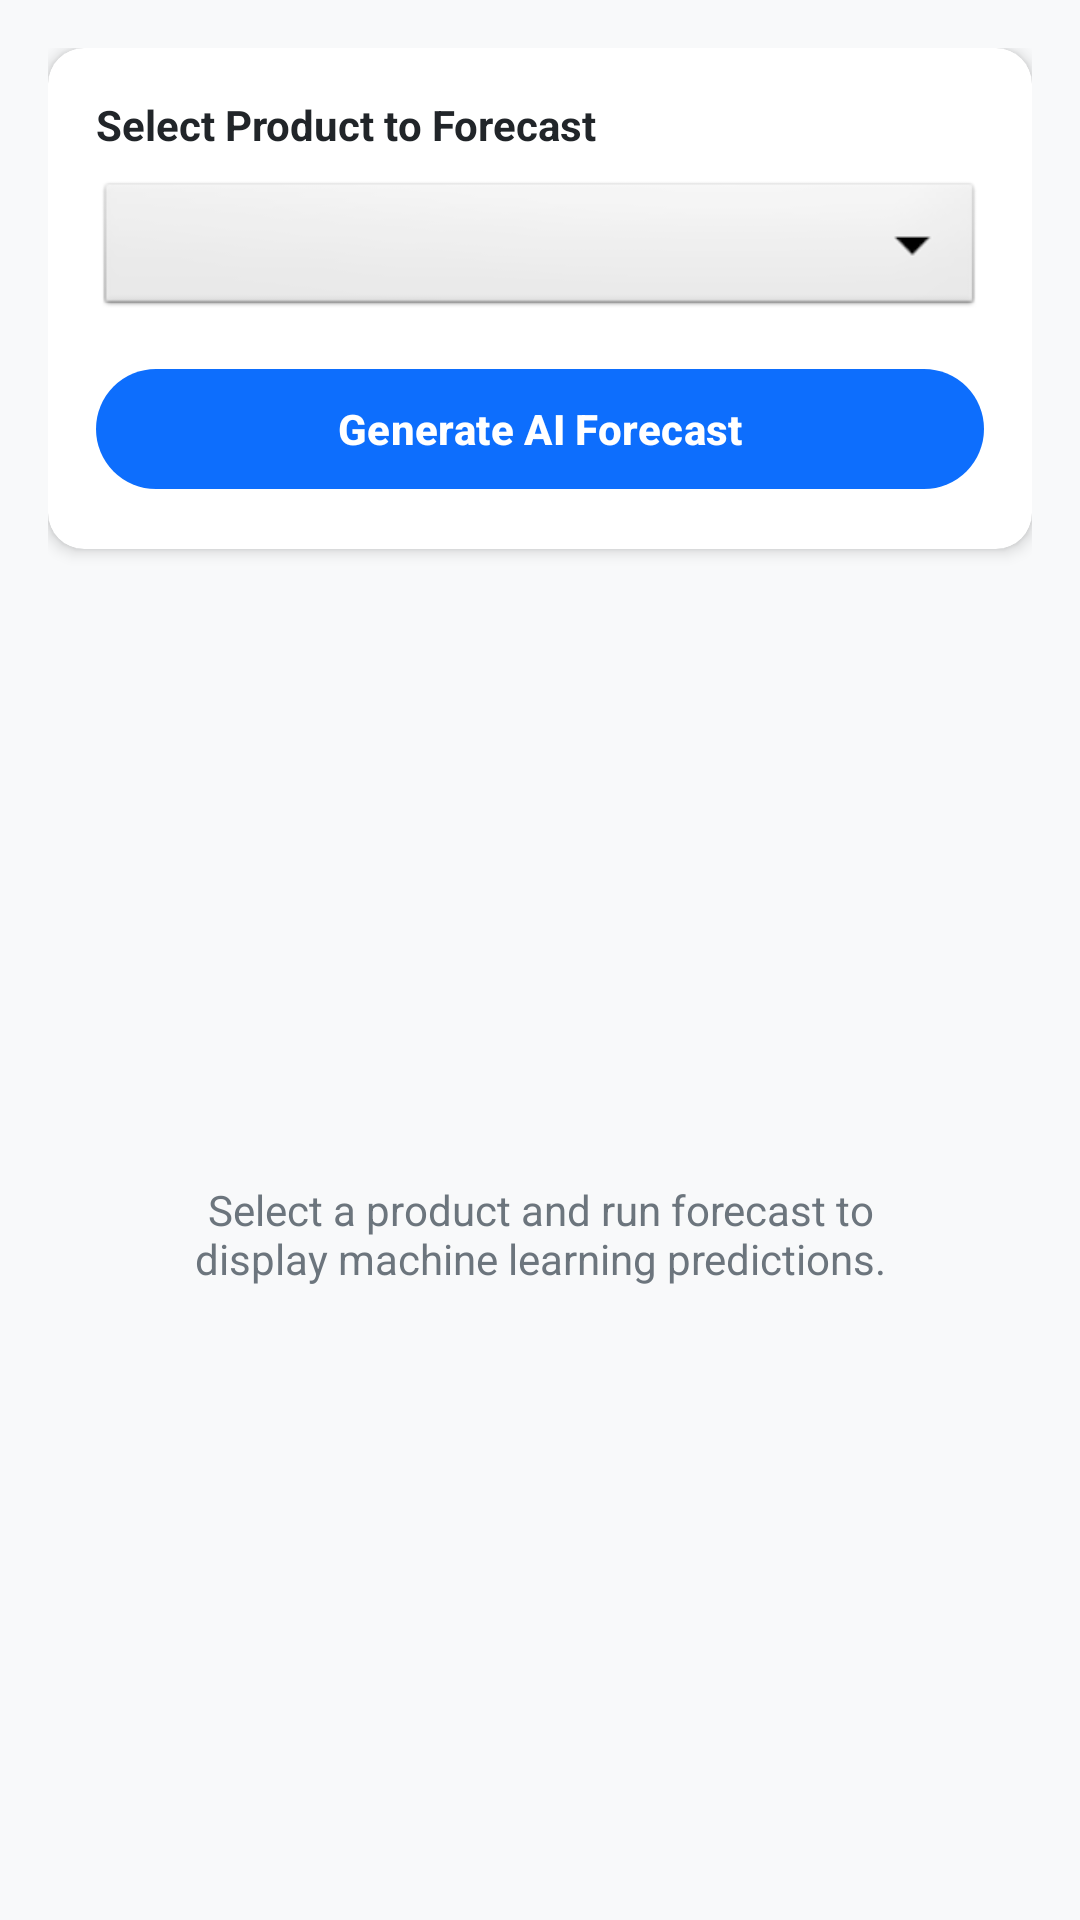

Write the Android layout XML for this screen, with the resource values it uses.
<!-- AndroidManifest.xml: application theme Theme.DemandForecasting -->
<!-- res/layout/fragment_forecast.xml -->
<?xml version="1.0" encoding="utf-8"?>
<LinearLayout xmlns:android="http://schemas.android.com/apk/res/android"
    xmlns:app="http://schemas.android.com/apk/res-auto"
    android:layout_width="match_parent"
    android:layout_height="match_parent"
    android:orientation="vertical"
    android:background="@color/background"
    android:padding="16dp">

    
    <androidx.cardview.widget.CardView
        android:layout_width="match_parent"
        android:layout_height="wrap_content"
        app:cardCornerRadius="12dp"
        app:cardElevation="3dp"
        app:cardBackgroundColor="@color/white"
        android:layout_marginBottom="16dp">

        <LinearLayout
            android:layout_width="match_parent"
            android:layout_height="wrap_content"
            android:orientation="vertical"
            android:padding="16dp">

            <TextView
                android:layout_width="wrap_content"
                android:layout_height="wrap_content"
                android:text="Select Product to Forecast"
                android:textSize="14sp"
                android:textStyle="bold"
                android:textColor="@color/text_primary"
                android:layout_marginBottom="8dp" />

            <Spinner
                android:id="@+id/spinner_products"
                android:layout_width="match_parent"
                android:layout_height="48dp"
                android:background="@android:drawable/btn_dropdown"
                android:spinnerMode="dropdown"
                android:layout_marginBottom="12dp" />

            <Button
                android:id="@+id/btn_run_forecast"
                android:layout_width="match_parent"
                android:layout_height="wrap_content"
                android:text="Generate AI Forecast"
                android:textStyle="bold"
                app:icon="@android:drawable/ic_menu_analytics" />
        </LinearLayout>
    </androidx.cardview.widget.CardView>

    
    <ScrollView
        android:id="@+id/scroll_results"
        android:layout_width="match_parent"
        android:layout_height="match_parent"
        android:visibility="gone"
        android:fillViewport="true">

        <LinearLayout
            android:layout_width="match_parent"
            android:layout_height="wrap_content"
            android:orientation="vertical">

            
            <androidx.cardview.widget.CardView
                android:layout_width="match_parent"
                android:layout_height="wrap_content"
                app:cardCornerRadius="12dp"
                app:cardElevation="3dp"
                app:cardBackgroundColor="@color/white"
                android:layout_marginBottom="16dp">

                <LinearLayout
                    android:layout_width="match_parent"
                    android:layout_height="wrap_content"
                    android:orientation="vertical"
                    android:padding="16dp">

                    <TextView
                        android:id="@+id/tv_res_product_name"
                        android:layout_width="wrap_content"
                        android:layout_height="wrap_content"
                        android:text="Product Name"
                        android:textSize="18sp"
                        android:textStyle="bold"
                        android:textColor="@color/text_primary" />

                    <View
                        android:layout_width="match_parent"
                        android:layout_height="1dp"
                        android:background="@color/gray_light"
                        android:layout_marginVertical="8dp" />

                    <TextView
                        android:id="@+id/tv_res_predicted"
                        android:layout_width="wrap_content"
                        android:layout_height="wrap_content"
                        android:text="Predicted Demand: 0 units"
                        android:textSize="14sp"
                        android:textColor="@color/text_primary"
                        android:textStyle="bold" />

                    <TextView
                        android:id="@+id/tv_res_date"
                        android:layout_width="wrap_content"
                        android:layout_height="wrap_content"
                        android:text="Target Date: -"
                        android:textSize="13sp"
                        android:textColor="@color/text_secondary"
                        android:layout_marginTop="4dp" />

                    <TextView
                        android:id="@+id/tv_res_model"
                        android:layout_width="wrap_content"
                        android:layout_height="wrap_content"
                        android:text="Model Used: -"
                        android:textSize="13sp"
                        android:textColor="@color/text_secondary"
                        android:layout_marginTop="4dp" />

                    <TextView
                        android:id="@+id/tv_res_horizon"
                        android:layout_width="wrap_content"
                        android:layout_height="wrap_content"
                        android:text="Forecast Horizon: -"
                        android:textSize="13sp"
                        android:textColor="@color/text_secondary"
                        android:layout_marginTop="4dp" />
                </LinearLayout>
            </androidx.cardview.widget.CardView>

            
            <androidx.cardview.widget.CardView
                android:layout_width="match_parent"
                android:layout_height="wrap_content"
                app:cardCornerRadius="12dp"
                app:cardElevation="3dp"
                app:cardBackgroundColor="@color/white">

                <LinearLayout
                    android:layout_width="match_parent"
                    android:layout_height="wrap_content"
                    android:orientation="vertical"
                    android:padding="16dp">

                    <TextView
                        android:layout_width="wrap_content"
                        android:layout_height="wrap_content"
                        android:text="Forecasted Demand Curve"
                        android:textSize="14sp"
                        android:textStyle="bold"
                        android:textColor="@color/text_primary" />

                    <com.github.philjay.charting.charts.BarChart
                        android:id="@+id/forecast_bar_chart"
                        android:layout_width="match_parent"
                        android:layout_height="220dp"
                        android:layout_marginTop="16dp" />
                </LinearLayout>
            </androidx.cardview.widget.CardView>

        </LinearLayout>
    </ScrollView>

    
    <TextView
        android:id="@+id/tv_forecast_placeholder"
        android:layout_width="match_parent"
        android:layout_height="match_parent"
        android:text="Select a product and run forecast to display machine learning predictions."
        android:textColor="@color/text_secondary"
        android:textSize="14sp"
        android:gravity="center"
        android:padding="32dp" />

</LinearLayout>
<!-- resources referenced by this layout -->
<resources>
  <color name="background">#F8F9FA</color>
  <color name="gray_light">#EAEAEA</color>
  <color name="text_primary">#212529</color>
  <color name="text_secondary">#6C757D</color>
  <color name="white">#FFFFFF</color>
  <style name="Theme.DemandForecasting" parent="Theme.Material3.Light">
          
          <item name="colorPrimary">@color/primary</item>
          <item name="colorPrimaryDark">@color/primary_dark</item>
          <item name="colorAccent">@color/accent</item>
          
          
          <item name="android:windowBackground">@color/background</item>
          <item name="colorSurface">@color/surface</item>
      </style>
  <color name="primary">#0d6efd</color>
  <color name="primary_dark">#0a58ca</color>
  <color name="accent">#0dcaf0</color>
  <color name="surface">#FFFFFF</color>
</resources>
